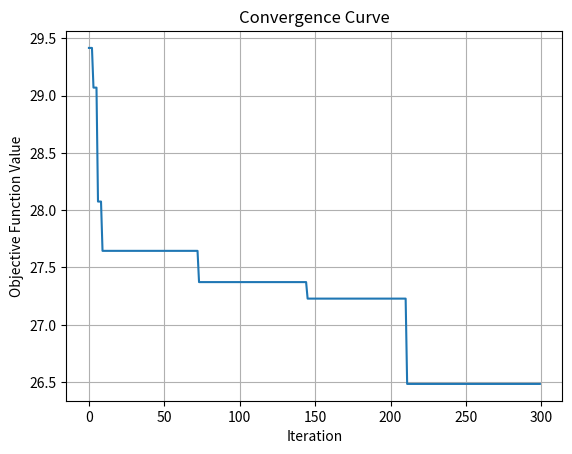

This chart was generated by the following Python code:
import random
import matplotlib.pyplot as plt


class Task:
    def __init__(self, task_id, length, at=0, deadline=0):
        self.id = task_id
        self.at = at
        self.length = length
        self.deadline = deadline

    def __str__(self):
        return "Task " + str(self.id)

    def __repr__(self):
        return "Task " + str(self.id)


class VM:
    def __init__(self, vm_id, mips, cost=1000, energy=1000):
        self.id = vm_id
        self.mips = mips
        self.energy = energy
        self.cost = cost

    def __str__(self):
        return "VM " + str(self.id)

    def __repr__(self):
        return "VM " + str(self.id)


def objective_function(schedule, tasks, vms):
    vm_loads = [0 for _ in range(len(vms))]

    for task_id, vm_id in enumerate(schedule):
        start_time = max(vm_loads[vm_id], tasks[task_id].at)
        execution_time = start_time + tasks[task_id].length / vms[vm_id].mips
        vm_loads[vm_id] = execution_time
    makespan = max(vm_loads)

    return makespan


def initialize_population(num_wolves, num_vms, num_tasks):
    population = []
    for _ in range(num_wolves):
        schedule = [random.randint(0, num_vms - 1) for _ in range(num_tasks)]
        population.append(schedule)
    return population


def get_alpha_beta_delta_wolves(population, tasks, vms):
    sorted_population = sorted(
        population, key=lambda x: objective_function(x, tasks, vms))
    return sorted_population[0], sorted_population[1], sorted_population[2]


def update_wolf(wolf, alpha, beta, delta, num_vms):
    updated_wolf = wolf.copy()
    if wolf == alpha:
        # Do not update alpha (best solution)
        pass
    elif wolf == beta:
        # Beta wolf moves towards alpha wolf
        for task_id in range(len(updated_wolf)):
            if random.random() < 0.5:
                # Randomly choose to update or not
                continue
            # Move the task closer to the corresponding VM of the alpha wolf
            alpha_vm = alpha[task_id]
            current_vm = updated_wolf[task_id]
            if alpha_vm < current_vm:
                updated_wolf[task_id] -= 1
            elif alpha_vm > current_vm:
                updated_wolf[task_id] += 1
            # Ensure the VM assignment is within bounds
            updated_wolf[task_id] = max(
                0, min(updated_wolf[task_id], num_vms - 1))
    elif wolf == delta:
        # Delta wolf moves towards the midpoint between alpha and beta wolves
        for task_id in range(len(updated_wolf)):
            if random.random() < 0.5:
                # Randomly choose to update or not
                continue
            # Calculate the midpoint VM between alpha and beta
            alpha_vm = alpha[task_id]
            beta_vm = beta[task_id]
            midpoint_vm = (alpha_vm + beta_vm) // 2
            current_vm = updated_wolf[task_id]
            if midpoint_vm < current_vm:
                updated_wolf[task_id] -= 1
            elif midpoint_vm > current_vm:
                updated_wolf[task_id] += 1
            # Ensure the VM assignment is within bounds
            updated_wolf[task_id] = max(
                0, min(updated_wolf[task_id], num_vms - 1))
    else:
        # Omega wolves move towards alpha wolf with some randomness
        for task_id in range(len(updated_wolf)):
            if random.random() < 0.5:
                # Randomly choose to update or not
                continue
            # Move the task closer to the corresponding VM of the alpha wolf with randomness
            alpha_vm = alpha[task_id]
            current_vm = updated_wolf[task_id]
            # Introduce some randomness in the movement
            movement = random.randint(-1, 1)
            updated_wolf[task_id] = max(
                0, min(current_vm + movement, num_vms - 1))
    return updated_wolf


def grey_wolf_optimization(num_iterations, num_wolves, num_vms, num_tasks, tasks, vms):
    population = initialize_population(num_wolves, num_vms, num_tasks)
    alpha, beta, delta = get_alpha_beta_delta_wolves(population, tasks, vms)
    best_schedule = alpha
    best_objective_value = objective_function(alpha, tasks, vms)
    convergence_curve = []

    for iteration in range(num_iterations):
        for i in range(len(population)):
            population[i] = update_wolf(
                population[i], alpha, beta, delta, num_vms)

        alpha, beta, delta = get_alpha_beta_delta_wolves(
            population, tasks, vms)

        if objective_function(alpha, tasks, vms) < best_objective_value:
            best_schedule = alpha
            best_objective_value = objective_function(alpha, tasks, vms)

        convergence_curve.append(best_objective_value)

        print(
            f"Iteration {iteration + 1}: Best Objective Value is {best_objective_value}")

    return best_schedule, best_objective_value, convergence_curve


def print_task_assignment(schedule):
    for task_id, vm_id in enumerate(schedule):
        print(f"Task {task_id} is assigned to VM {vm_id}.")


def plot_convergence(convergence_curve):
    plt.plot(convergence_curve)
    plt.xlabel('Iteration')
    plt.ylabel('Objective Function Value')
    plt.title('Convergence Curve')
    plt.grid(True)
    plt.show()


num_tasks = 2000
num_vms = 200
num_wolves = 50

tasks = [Task(i, random.randint(5000, 8000)) for i in range(num_tasks+1)]
vms = [VM(j, random.randint(3000, 6000)) for j in range(num_vms)]

best_schedule, best_objective_value, convergence_curve = grey_wolf_optimization(
    num_iterations=300, num_wolves=num_wolves, num_vms=num_vms, num_tasks=num_tasks, tasks=tasks, vms=vms)

print("\nFinal Best Schedule:")
print_task_assignment(best_schedule)
print("Best Objective Value:", best_objective_value)

# Call the plot_convergence function to plot the convergence curve
plot_convergence(convergence_curve)
